The GitHub repository sakanaowo/DragonFruit contains a labelled image folder "processed_dataset" with 6 categories: fungal infections (anthracnose or stem canker), healthy fruits, healthy leaves, insect-infected fruits, mealybugs and scale insects (fruits), sunburn damage. Examples follow, each with its label.

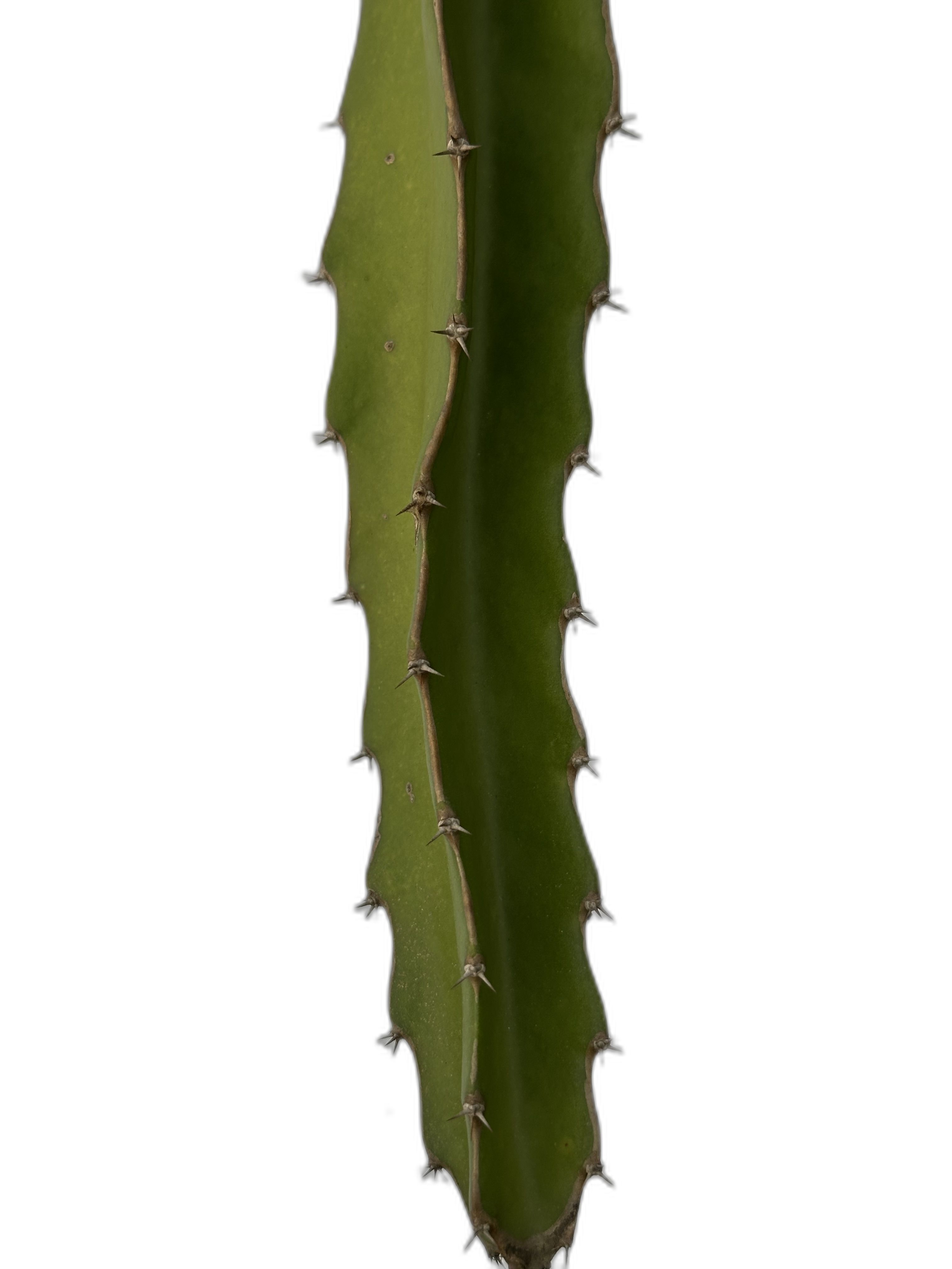
Label: healthy leaves

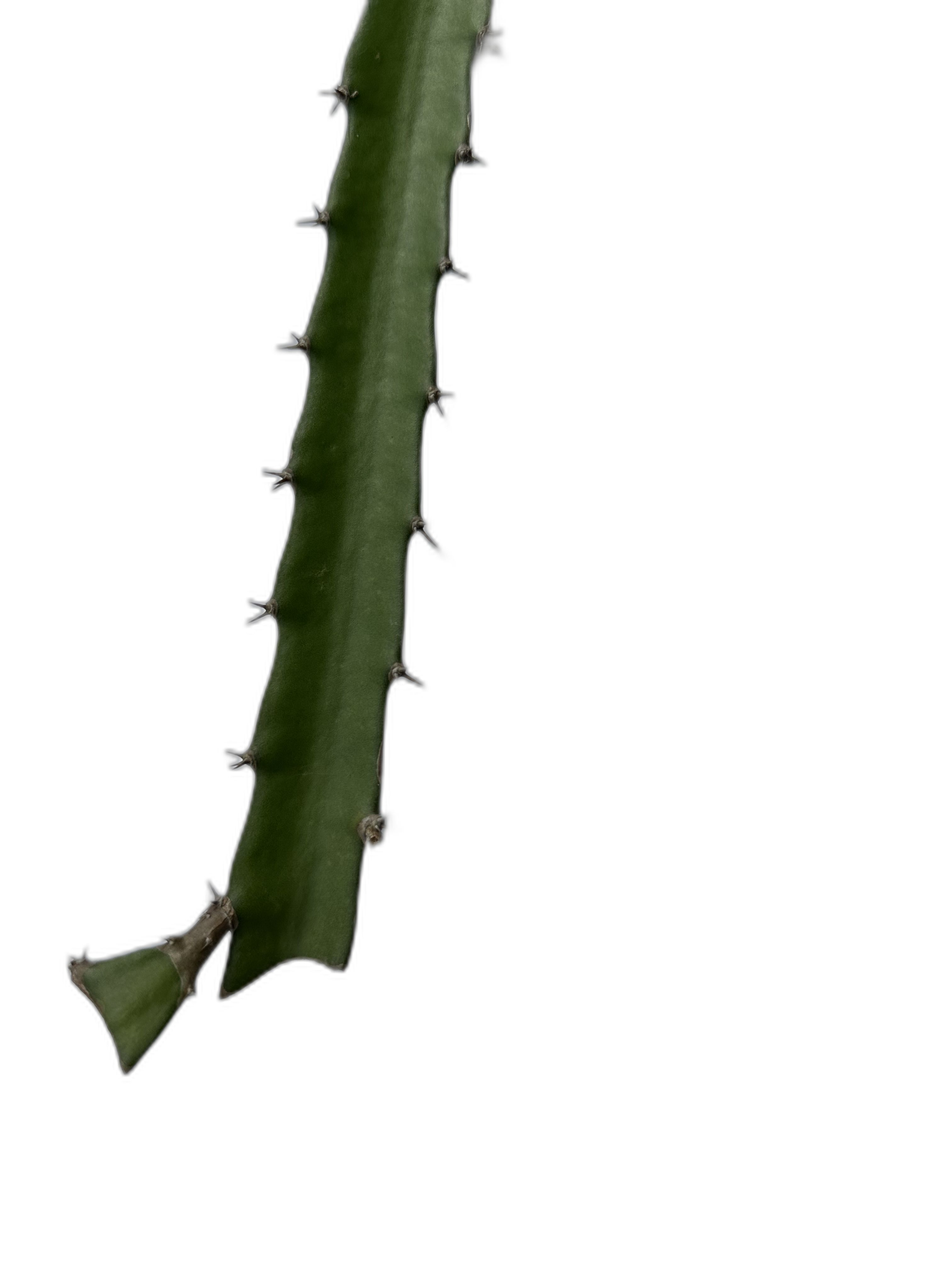
Label: healthy leaves

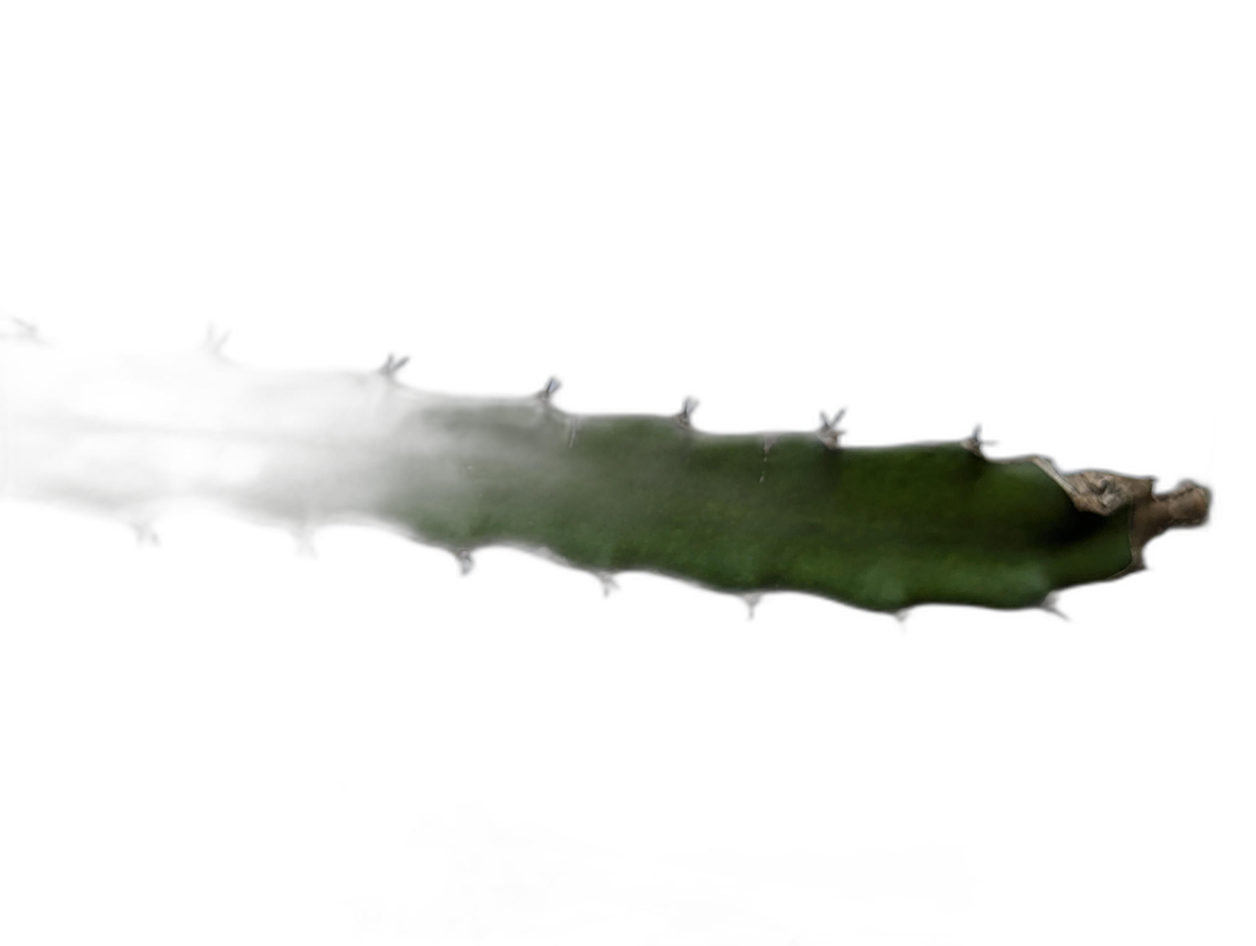
Label: sunburn damage

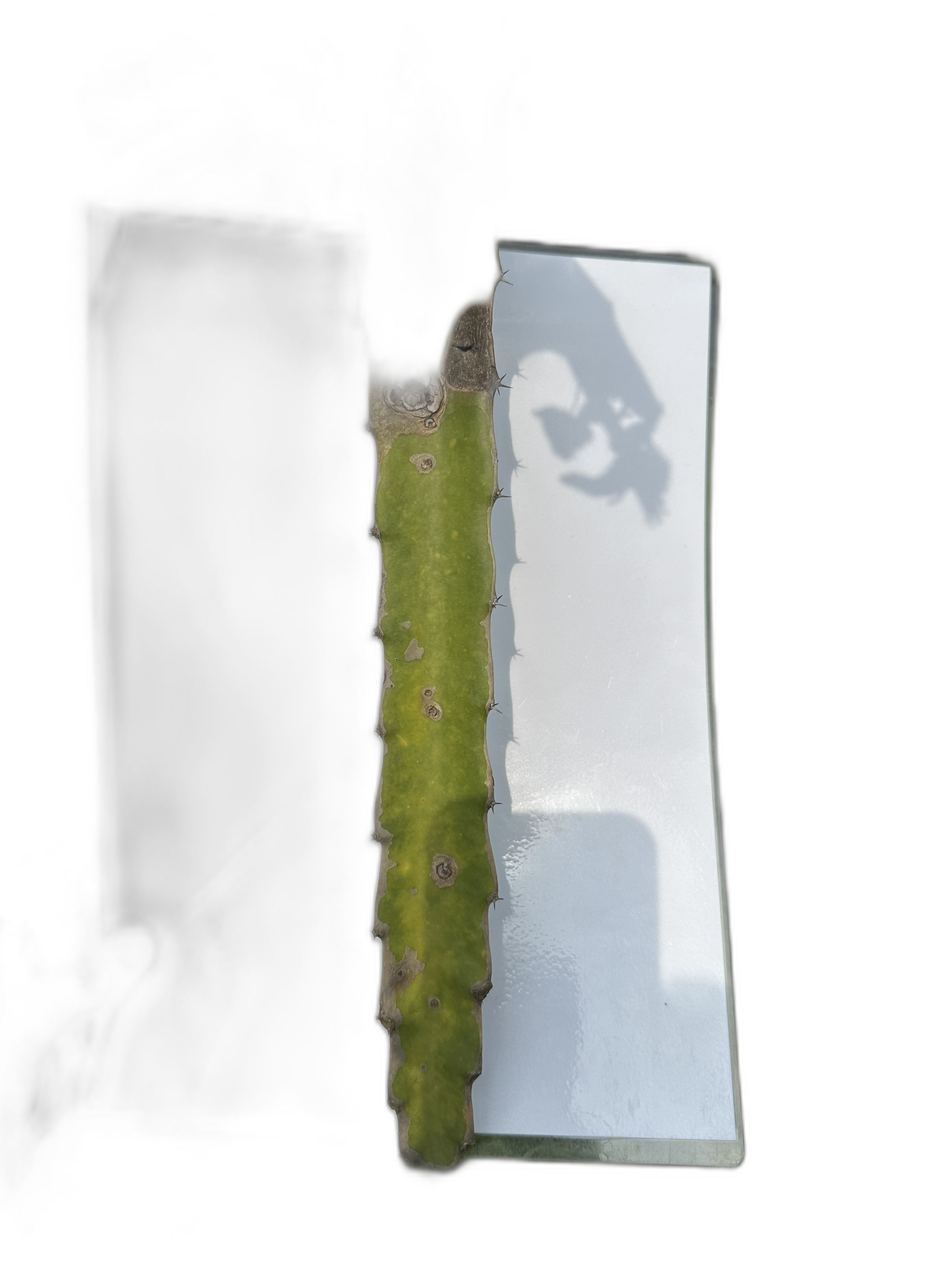
Label: fungal infections (anthracnose or stem canker)

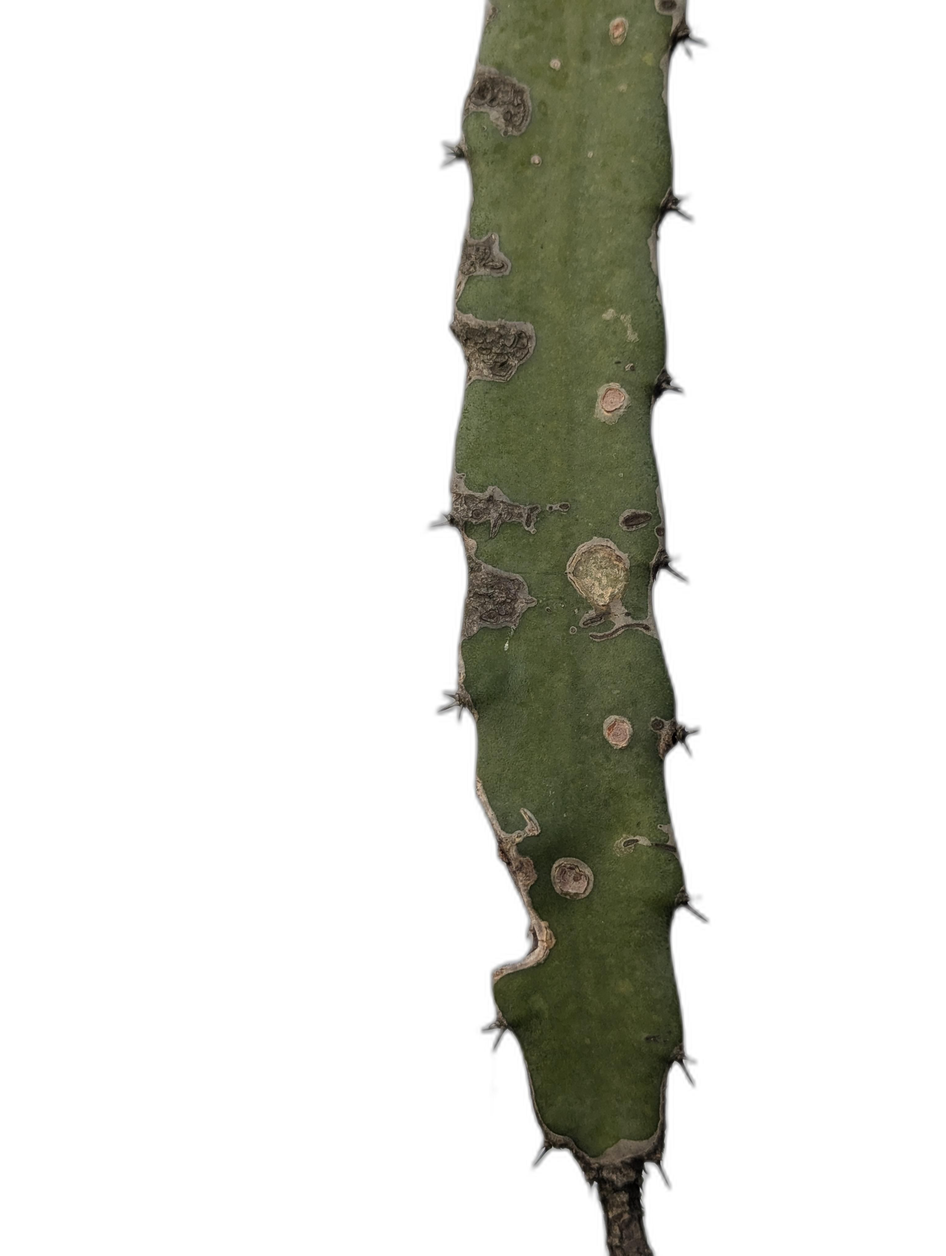
Label: fungal infections (anthracnose or stem canker)

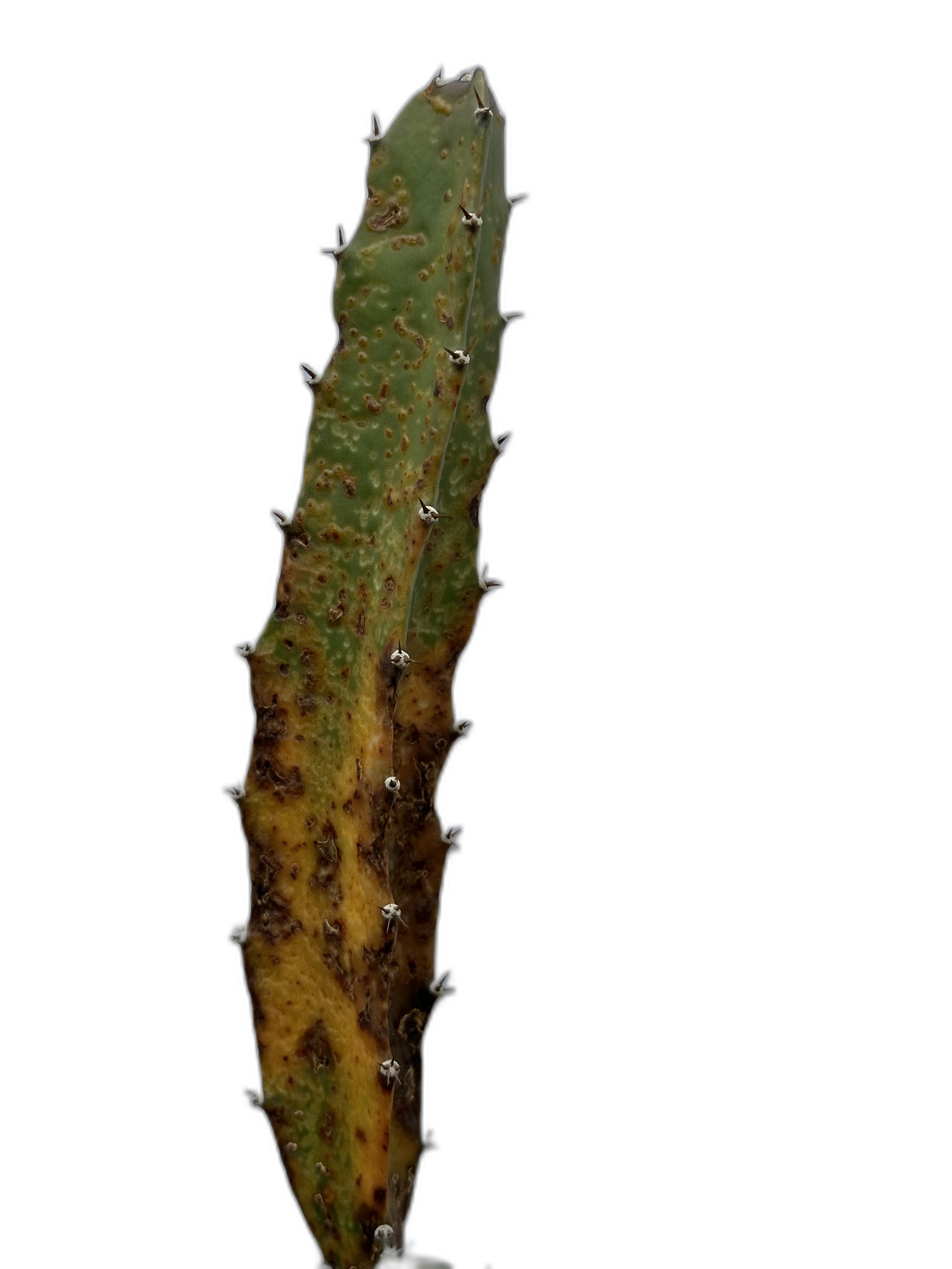
Label: fungal infections (anthracnose or stem canker)
